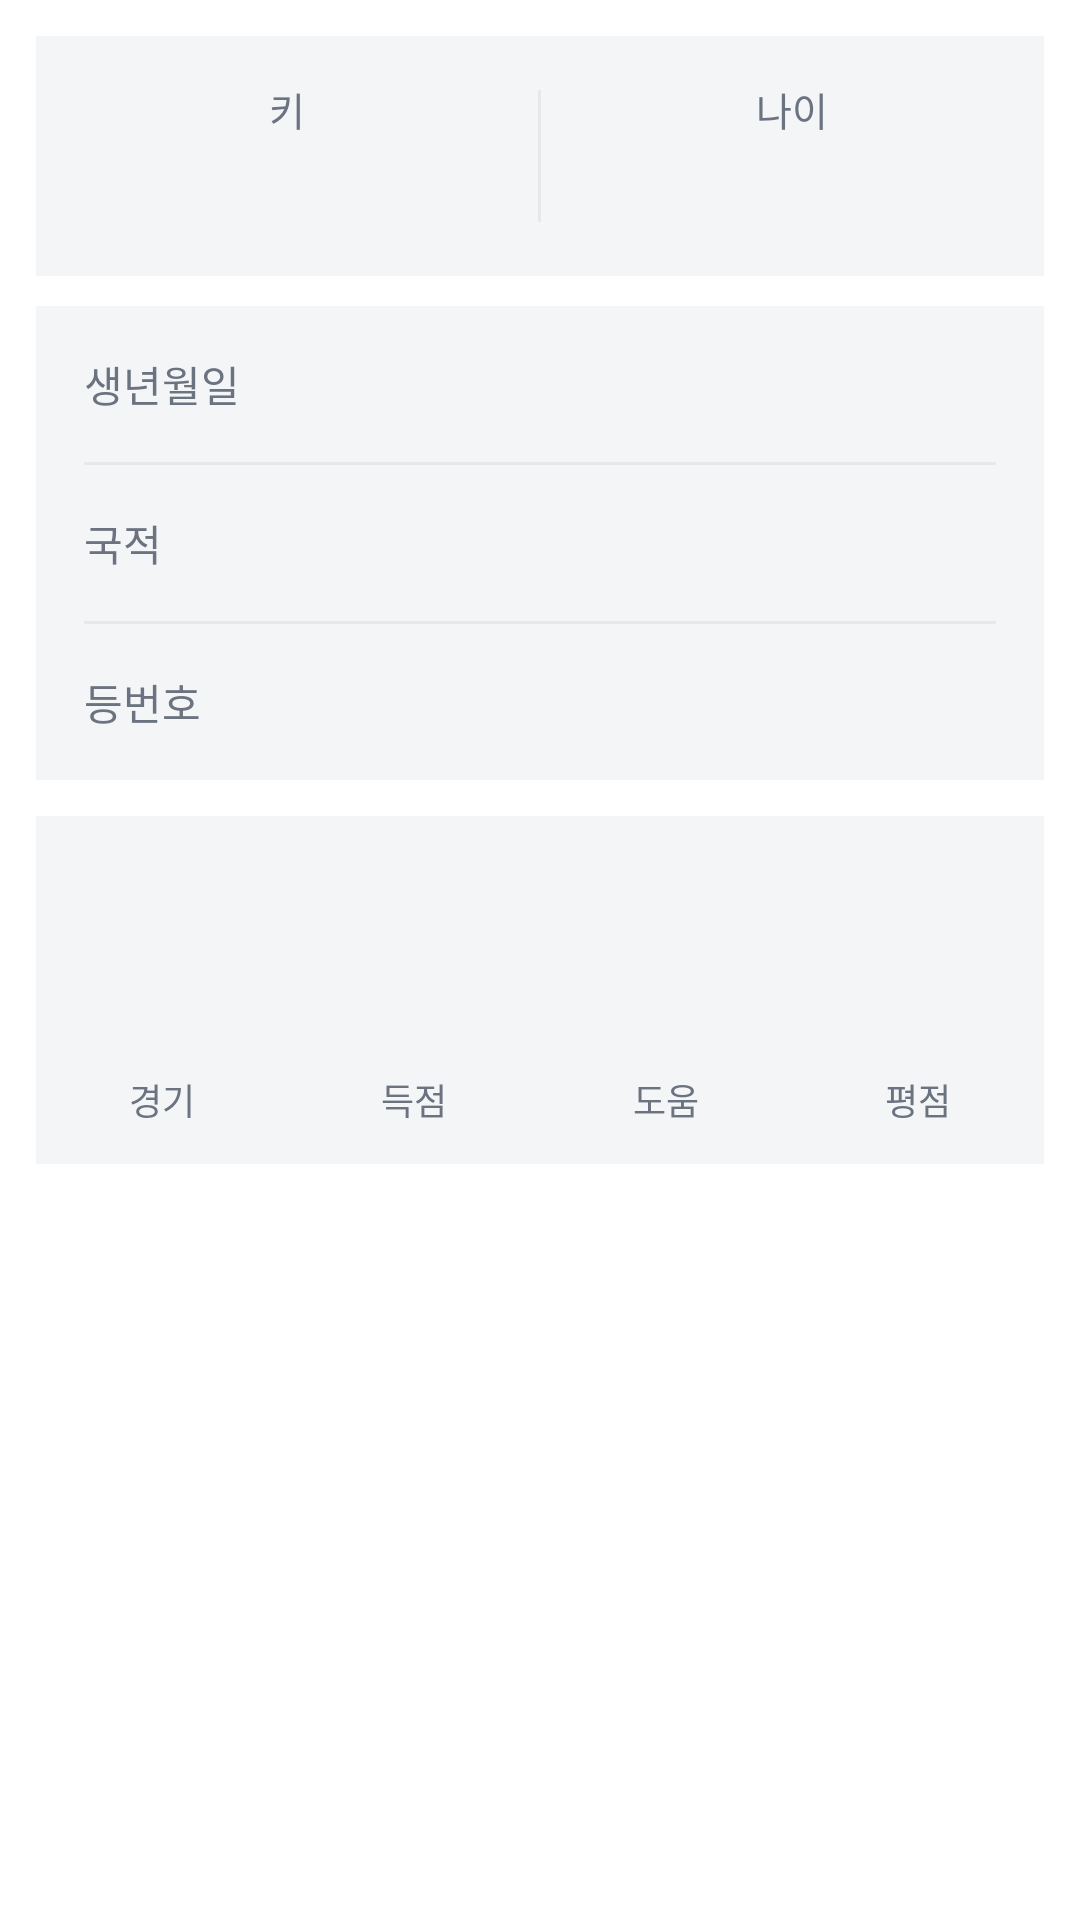

Write the Android layout XML for this screen, with the resource values it uses.
<!-- AndroidManifest.xml: application theme Theme.SScore -->
<!-- res/layout/fragment_player_profile.xml -->
<?xml version="1.0" encoding="utf-8"?>
<ScrollView xmlns:android="http://schemas.android.com/apk/res/android"
    android:layout_width="match_parent"
    android:layout_height="match_parent"
    android:background="@color/bg">

    <LinearLayout android:layout_width="match_parent" android:layout_height="wrap_content"
        android:orientation="vertical" android:padding="12dp">

        <ProgressBar android:id="@+id/pbLoading"
            android:layout_width="wrap_content" android:layout_height="48dp"
            android:layout_gravity="center" android:visibility="gone"/>

    <include android:id="@+id/errorView" layout="@layout/view_error"
        android:layout_width="match_parent" android:layout_height="wrap_content"
        android:visibility="gone"/>

        
        <LinearLayout android:layout_width="match_parent" android:layout_height="80dp"
            android:orientation="horizontal" android:background="@color/surface"
            android:layout_marginBottom="10dp">

            <LinearLayout android:layout_width="0dp" android:layout_height="match_parent"
                android:layout_weight="1" android:orientation="vertical" android:gravity="center">
                <TextView android:layout_width="wrap_content" android:layout_height="wrap_content"
                    android:text="키" android:textColor="@color/text_secondary" android:textSize="13sp"/>
                <TextView android:id="@+id/tvHeight"
                    android:layout_width="wrap_content" android:layout_height="wrap_content"
                    android:textColor="@color/text_primary" android:textSize="20sp" android:textStyle="bold"
                    android:layout_marginTop="4dp"/>
            </LinearLayout>

            <View android:layout_width="1dp" android:layout_height="44dp"
                android:layout_gravity="center" android:background="@color/surface_variant"/>

            <LinearLayout android:layout_width="0dp" android:layout_height="match_parent"
                android:layout_weight="1" android:orientation="vertical" android:gravity="center">
                <TextView android:layout_width="wrap_content" android:layout_height="wrap_content"
                    android:text="나이" android:textColor="@color/text_secondary" android:textSize="13sp"/>
                <TextView android:id="@+id/tvAge"
                    android:layout_width="wrap_content" android:layout_height="wrap_content"
                    android:textColor="@color/text_primary" android:textSize="20sp" android:textStyle="bold"
                    android:layout_marginTop="4dp"/>
            </LinearLayout>
        </LinearLayout>

        
        <LinearLayout android:layout_width="match_parent" android:layout_height="wrap_content"
            android:orientation="vertical" android:background="@color/surface"
            android:layout_marginBottom="12dp">

            
            <LinearLayout android:layout_width="match_parent" android:layout_height="52dp"
                android:orientation="horizontal" android:gravity="center_vertical"
                android:paddingHorizontal="16dp">
                <TextView android:layout_width="0dp" android:layout_height="wrap_content"
                    android:layout_weight="1"
                    android:text="생년월일" android:textColor="@color/text_secondary" android:textSize="14sp"/>
                <TextView android:id="@+id/tvBirthDate"
                    android:layout_width="wrap_content" android:layout_height="wrap_content"
                    android:textColor="@color/text_primary" android:textSize="15sp"/>
            </LinearLayout>
            <View android:layout_width="match_parent" android:layout_height="1dp"
                android:background="@color/surface_variant" android:layout_marginHorizontal="16dp"/>

            
            <LinearLayout android:layout_width="match_parent" android:layout_height="52dp"
                android:orientation="horizontal" android:gravity="center_vertical"
                android:paddingHorizontal="16dp">
                <TextView android:layout_width="0dp" android:layout_height="wrap_content"
                    android:layout_weight="1"
                    android:text="국적" android:textColor="@color/text_secondary" android:textSize="14sp"/>
                <TextView android:id="@+id/tvNationality"
                    android:layout_width="wrap_content" android:layout_height="wrap_content"
                    android:textColor="@color/text_primary" android:textSize="15sp"/>
            </LinearLayout>
            <View android:layout_width="match_parent" android:layout_height="1dp"
                android:background="@color/surface_variant" android:layout_marginHorizontal="16dp"/>

            
            <LinearLayout android:layout_width="match_parent" android:layout_height="52dp"
                android:orientation="horizontal" android:gravity="center_vertical"
                android:paddingHorizontal="16dp">
                <TextView android:layout_width="0dp" android:layout_height="wrap_content"
                    android:layout_weight="1"
                    android:text="등번호" android:textColor="@color/text_secondary" android:textSize="14sp"/>
                <TextView android:id="@+id/tvSquadNumber"
                    android:layout_width="wrap_content" android:layout_height="wrap_content"
                    android:textColor="@color/text_primary" android:textSize="15sp"/>
            </LinearLayout>
        </LinearLayout>

        
        <LinearLayout android:layout_width="match_parent" android:layout_height="wrap_content"
            android:orientation="vertical" android:background="@color/surface"
            android:layout_marginBottom="16dp">

            
            <LinearLayout android:layout_width="match_parent" android:layout_height="44dp"
                android:orientation="horizontal" android:gravity="center_vertical"
                android:paddingHorizontal="14dp">
                <ImageView android:id="@+id/ivSeasonLeagueLogo"
                    android:layout_width="22dp" android:layout_height="22dp"
                    android:scaleType="fitCenter"
                    android:layout_marginEnd="8dp"/>
                <TextView android:id="@+id/tvSeasonHeader"
                    android:layout_width="wrap_content" android:layout_height="wrap_content"
                    android:textColor="@color/text_primary" android:textSize="14sp" android:textStyle="bold"/>
            </LinearLayout>

            
            <LinearLayout android:layout_width="match_parent" android:layout_height="72dp"
                android:orientation="horizontal">

                <LinearLayout android:layout_width="0dp" android:layout_height="match_parent"
                    android:layout_weight="1" android:gravity="center" android:orientation="vertical">
                    <TextView android:id="@+id/tvSeasonApps"
                        android:layout_width="wrap_content" android:layout_height="wrap_content"
                        android:textColor="@color/text_primary" android:textSize="22sp" android:textStyle="bold"/>
                    <TextView android:layout_width="wrap_content" android:layout_height="wrap_content"
                        android:text="경기" android:textColor="@color/text_secondary" android:textSize="12sp"/>
                </LinearLayout>

                <LinearLayout android:layout_width="0dp" android:layout_height="match_parent"
                    android:layout_weight="1" android:gravity="center" android:orientation="vertical">
                    <TextView android:id="@+id/tvSeasonGoals"
                        android:layout_width="wrap_content" android:layout_height="wrap_content"
                        android:textColor="@color/text_primary" android:textSize="22sp" android:textStyle="bold"/>
                    <TextView android:layout_width="wrap_content" android:layout_height="wrap_content"
                        android:text="득점" android:textColor="@color/text_secondary" android:textSize="12sp"/>
                </LinearLayout>

                <LinearLayout android:layout_width="0dp" android:layout_height="match_parent"
                    android:layout_weight="1" android:gravity="center" android:orientation="vertical">
                    <TextView android:id="@+id/tvSeasonAssists"
                        android:layout_width="wrap_content" android:layout_height="wrap_content"
                        android:textColor="@color/text_primary" android:textSize="22sp" android:textStyle="bold"/>
                    <TextView android:layout_width="wrap_content" android:layout_height="wrap_content"
                        android:text="도움" android:textColor="@color/text_secondary" android:textSize="12sp"/>
                </LinearLayout>

                <LinearLayout android:layout_width="0dp" android:layout_height="match_parent"
                    android:layout_weight="1" android:gravity="center" android:orientation="vertical">
                    <TextView android:id="@+id/tvSeasonRating"
                        android:layout_width="wrap_content" android:layout_height="wrap_content"
                        android:textSize="22sp" android:textStyle="bold"/>
                    <TextView android:layout_width="wrap_content" android:layout_height="wrap_content"
                        android:text="평점" android:textColor="@color/text_secondary" android:textSize="12sp"/>
                </LinearLayout>
            </LinearLayout>
        </LinearLayout>

    </LinearLayout>
</ScrollView>
<!-- res/layout/view_error.xml (included above) -->
<?xml version="1.0" encoding="utf-8"?>
<LinearLayout
    xmlns:android="http://schemas.android.com/apk/res/android"
    android:layout_width="match_parent"
    android:layout_height="wrap_content"
    android:gravity="center_horizontal"
    android:orientation="vertical"
    android:padding="24dp">

    <TextView
        android:id="@+id/tvErrorMessage"
        android:layout_width="wrap_content"
        android:layout_height="wrap_content"
        android:gravity="center"
        android:textColor="@color/text_secondary"
        android:textSize="14sp" />

    <Button
        android:id="@+id/btnRetry"
        android:layout_width="wrap_content"
        android:layout_height="wrap_content"
        android:layout_marginTop="12dp"
        android:backgroundTint="@color/accent"
        android:text="다시 시도"
        android:textColor="@color/on_accent" />
</LinearLayout>
<!-- resources referenced by this layout -->
<resources>
  <color name="accent">#F2711C</color>
  <color name="bg">#FFFFFF</color>
  <color name="on_accent">#FFFFFF</color>
  <color name="surface">#F4F5F7</color>
  <color name="surface_variant">#E6E8EB</color>
  <color name="text_primary">#1A1A1A</color>
  <color name="text_secondary">#6B7280</color>
  <style name="Theme.SScore" parent="Base.Theme.SScore" />
  <style name="Base.Theme.SScore" parent="Theme.Material3.Light.NoActionBar">
          <item name="colorPrimary">@color/accent</item>
          <item name="colorOnPrimary">@color/on_accent</item>
          <item name="android:windowBackground">@color/bg</item>
          <item name="android:statusBarColor">@color/bg</item>
          <item name="android:navigationBarColor">@color/bg</item>
          <item name="android:windowLightStatusBar">true</item>
          <item name="android:windowLightNavigationBar" tools:targetApi="o_mr1">true</item>
      </style>
</resources>
